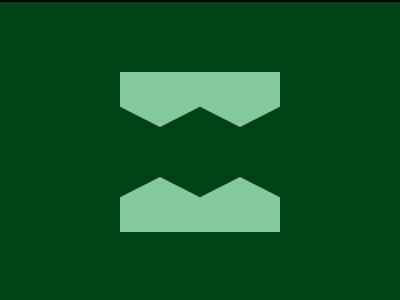

Here is a drawing made with CSS. Write the source that renders it.

<!DOCTYPE html>
<html lang="en">
  <head>
    <meta charset="UTF-8" />
    <meta name="viewport" content="width=device-width, initial-scale=1.0" />
    <title>168. Carpet</title>
    <style>
      section {
        width: 400px;
        height: 300px;
        overflow: hidden;
        position: relative !important;
        border: 2px solid black;
        box-sizing: content-box !important;
      }
      html {
        min-height: 100vh;
        display: grid;
        place-content: center;
        background: gainsboro !important;
      }
      * {
        margin: 0;
        background: #004416;
      }
      p,
      h6 {
        position: absolute;
        background: #82ca9c;
        width: 160px;
        height: 55px;
        top: 70px;
        left: 120px;
        clip-path: polygon(
          0 0,
          0 63%,
          25%100%,
          50%63%,
          75%100%,
          100%63%,
          100%0
        );
      }
      p {
        top: 175px;
        rotate: 180deg;
      }
    </style>
  </head>
  <body>
    <section>
      <p></p>
      <h6></h6>
    </section>
  </body>
</html>
